21-way image classification set "data" from GitHub (DenizAltunkapan/greek-letters-cnn); label vocabulary: alpha, beta, chi, delta, epsilon, eta, gamma, iota, kappa, lambda, lamda, omega, omicron, phi, psi, rho, sigma, tau, theta, upsilon, zeta.

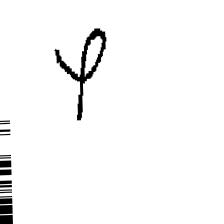
Label: phi

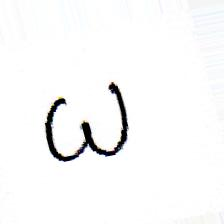
Label: omega

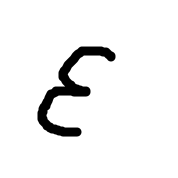
Label: epsilon

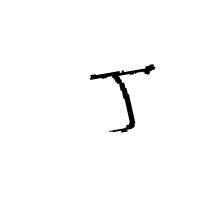
Label: tau

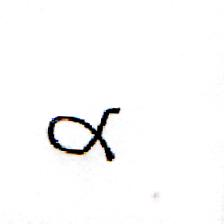
Label: alpha

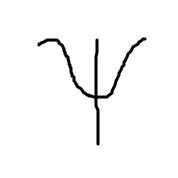
Label: psi
